Labelled photos from "images", an image-classification folder in AITestingNL/zwerfafval2. The possible labels are: Amstel, Coca-Cola.

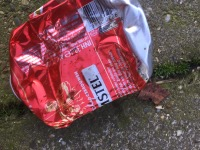
Label: Amstel

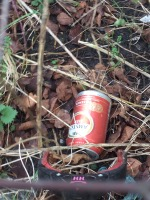
Label: Amstel

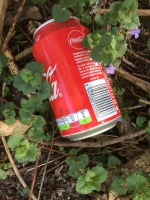
Label: Coca-Cola

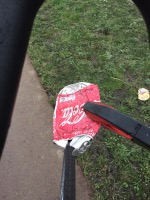
Label: Coca-Cola

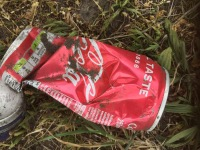
Label: Coca-Cola

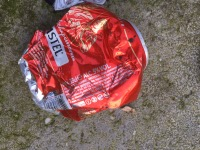
Label: Amstel
